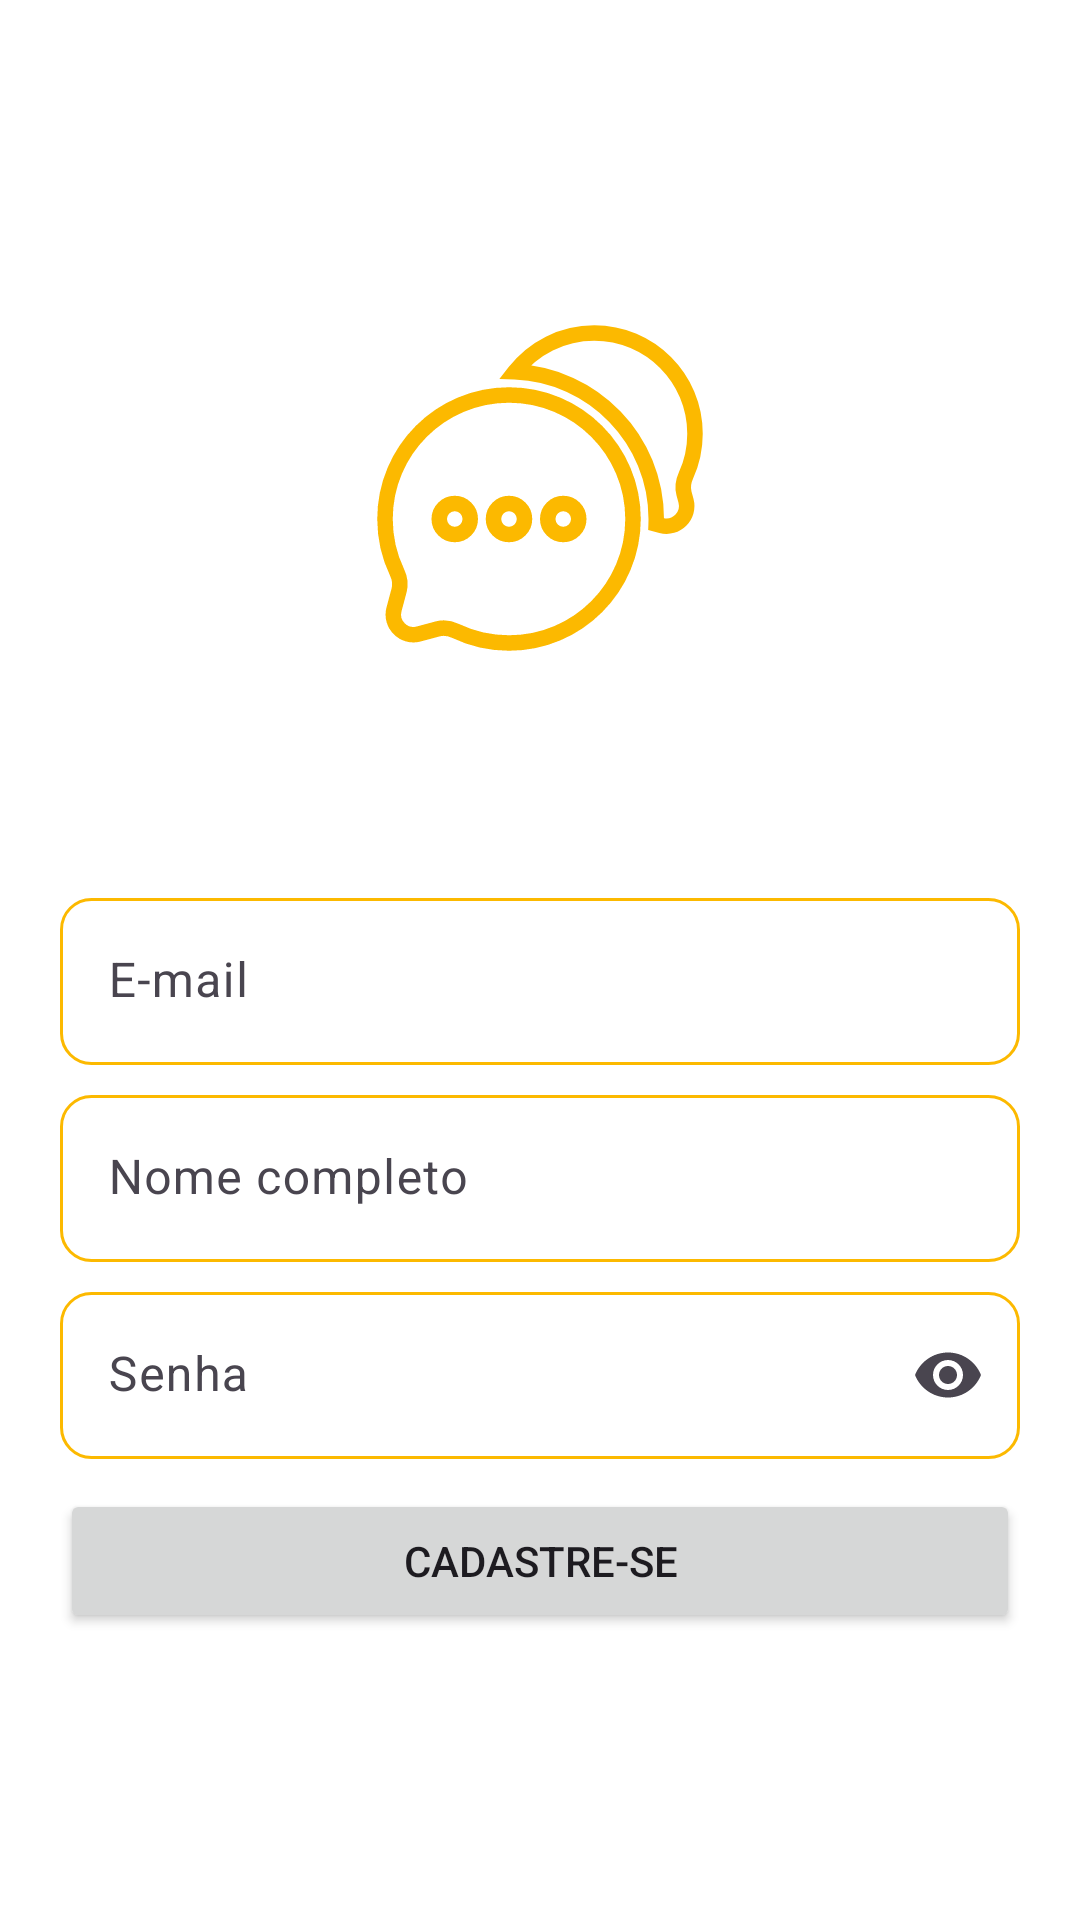

This screen was rendered from an Android layout file. Write that file and the resources it references.
<!-- AndroidManifest.xml: application theme Theme.PapoReto -->
<!-- res/layout/fragment_sign_up.xml -->
<?xml version="1.0" encoding="utf-8"?>
<LinearLayout xmlns:android="http://schemas.android.com/apk/res/android"
    xmlns:app="http://schemas.android.com/apk/res-auto"
    xmlns:tools="http://schemas.android.com/tools"
    android:layout_width="match_parent"
    android:layout_height="match_parent"
    android:background="@color/white"
    android:orientation="vertical"
    android:weightSum="3"
    tools:context=".core.authentication.view.LoginActivity">

    <com.google.android.material.appbar.MaterialToolbar
        android:id="@+id/toolbar"
        android:layout_width="match_parent"
        android:layout_height="wrap_content"/>

    <ImageView
        android:id="@+id/img_logo"
        android:layout_width="124dp"
        android:layout_height="140dp"
        android:layout_gravity="center"
        android:layout_weight="1"
        android:src="@drawable/dialog_svgrepo_com" />

    <LinearLayout
        android:layout_width="match_parent"
        android:layout_height="wrap_content"
        android:layout_marginHorizontal="20dp"
        android:layout_weight="1"
        android:gravity="center"
        android:orientation="vertical">

        <com.google.android.material.textfield.TextInputLayout
            android:id="@+id/input_email"
            style="?attr/textInputFilledStyle"
            android:layout_width="match_parent"
            android:layout_height="wrap_content"
            android:layout_gravity="center"
            android:layout_marginVertical="10dp"
            android:background="@drawable/text_input_background"
            android:hint="@string/email"
            app:boxBackgroundColor="@android:color/transparent"
            app:boxStrokeWidth="0dp"
            app:boxStrokeWidthFocused="0dp"
            app:endIconMode="clear_text">

            <com.google.android.material.textfield.TextInputEditText
                android:id="@+id/editEmail"
                android:layout_width="match_parent"
                android:layout_height="wrap_content"
                android:background="@android:color/transparent"
                android:inputType="textEmailAddress" />

        </com.google.android.material.textfield.TextInputLayout>

        <com.google.android.material.textfield.TextInputLayout
            android:id="@+id/input_name"
            style="?attr/textInputFilledStyle"
            android:layout_width="match_parent"
            android:layout_height="wrap_content"
            android:layout_gravity="center"
            android:layout_marginBottom="10dp"
            android:background="@drawable/text_input_background"
            android:hint="@string/fullname"
            app:boxBackgroundColor="@android:color/transparent"
            app:boxStrokeWidth="0dp"
            app:boxStrokeWidthFocused="0dp"
            app:endIconMode="clear_text">

            <com.google.android.material.textfield.TextInputEditText
                android:id="@+id/editName"
                android:layout_width="match_parent"
                android:layout_height="wrap_content"
                android:background="@android:color/transparent"
                android:inputType="textEmailAddress" />

        </com.google.android.material.textfield.TextInputLayout>

        <com.google.android.material.textfield.TextInputLayout
            android:id="@+id/input_pass"
            style="?attr/textInputFilledStyle"
            android:layout_width="match_parent"
            android:layout_height="wrap_content"
            android:layout_gravity="center"
            android:background="@drawable/text_input_background"
            android:hint="@string/password"
            app:boxBackgroundColor="@android:color/transparent"
            app:boxStrokeWidth="0dp"
            app:boxStrokeWidthFocused="0dp"
            app:endIconMode="password_toggle">

            <com.google.android.material.textfield.TextInputEditText
                android:id="@+id/ed_pass"
                android:layout_width="match_parent"
                android:layout_height="wrap_content"
                android:background="@android:color/transparent"
                android:inputType="textPassword" />

        </com.google.android.material.textfield.TextInputLayout>

        <Button
            android:id="@+id/btn_create"
            android:layout_width="match_parent"
            android:layout_height="wrap_content"
            android:layout_marginVertical="10dp"
            android:text="@string/sign_up" />


    </LinearLayout>

</LinearLayout>
<!-- resources referenced by this layout -->
<resources>
  <color name="white">#FFFFFFFF</color>
  <!-- drawable dialog_svgrepo_com (drawable) -->
  <vector xmlns:android="http://schemas.android.com/apk/res/android"
      android:width="800dp"
      android:height="800dp"
      android:viewportWidth="24"
      android:viewportHeight="24">
    <path
        android:strokeWidth="1"
        android:pathData="M22,8.5C22,4.91 19.09,2 15.5,2C13.417,2 11.563,2.982 10.373,4.507C15.447,4.703 19.5,8.878 19.5,14C19.5,14.11 19.498,14.22 19.494,14.33L19.827,14.418C20.793,14.677 21.677,13.793 21.419,12.827L21.291,12.351C21.188,11.966 21.25,11.56 21.416,11.198C21.791,10.376 22,9.462 22,8.5Z"
        android:fillColor="#FFFFFF"
        android:strokeColor="#fcb900"/>
    <path
        android:strokeWidth="1"
        android:pathData="M18,14C18,18.418 14.418,22 10,22C8.764,22 7.594,21.72 6.55,21.22C6.191,21.048 5.784,20.988 5.399,21.09L4.173,21.419C3.207,21.677 2.323,20.793 2.582,19.827L2.91,18.601C3.012,18.216 2.952,17.809 2.78,17.45C2.28,16.406 2,15.236 2,14C2,9.582 5.582,6 10,6C14.418,6 18,9.582 18,14ZM6.5,15C7.052,15 7.5,14.552 7.5,14C7.5,13.448 7.052,13 6.5,13C5.948,13 5.5,13.448 5.5,14C5.5,14.552 5.948,15 6.5,15ZM10,15C10.552,15 11,14.552 11,14C11,13.448 10.552,13 10,13C9.448,13 9,13.448 9,14C9,14.552 9.448,15 10,15ZM13.5,15C14.052,15 14.5,14.552 14.5,14C14.5,13.448 14.052,13 13.5,13C12.948,13 12.5,13.448 12.5,14C12.5,14.552 12.948,15 13.5,15Z"
        android:fillColor="#FFFFFF"
        android:fillType="evenOdd"
        android:strokeColor="#fcb900"/>
  </vector>
  <!-- drawable text_input_background (drawable) -->
  <?xml version="1.0" encoding="utf-8"?>
  <selector xmlns:android="http://schemas.android.com/apk/res/android">
      <item android:state_focused="true">
          <shape android:shape="rectangle">
              <corners android:radius="10dp" />
              <solid android:color="@android:color/white" />
              <stroke android:width="1dp" android:color="@color/yellow" />
          </shape>
      </item>
      <item>
          <shape android:shape="rectangle">
             <corners android:radius="10dp" />
              <solid android:color="@android:color/white" />
              <stroke android:width="1dp" android:color="@color/yellow" />
          </shape>
      </item>
  </selector>
  <string name="email">E-mail</string>
  <string name="fullname">Nome completo</string>
  <string name="password">Senha</string>
  <string name="sign_up">Cadastre-se</string>
  <style name="Theme.PapoReto" parent="Base.Theme.PapoReto" />
  <color name="yellow">#fcb900</color>
  <style name="Base.Theme.PapoReto" parent="Theme.Material3.DayNight.NoActionBar">
          
           <item name="colorPrimary">@color/yellow</item>
           <item name="android:statusBarColor">@color/yellow</item>
           <item name="android:windowLightStatusBar">true</item>
      </style>
</resources>
